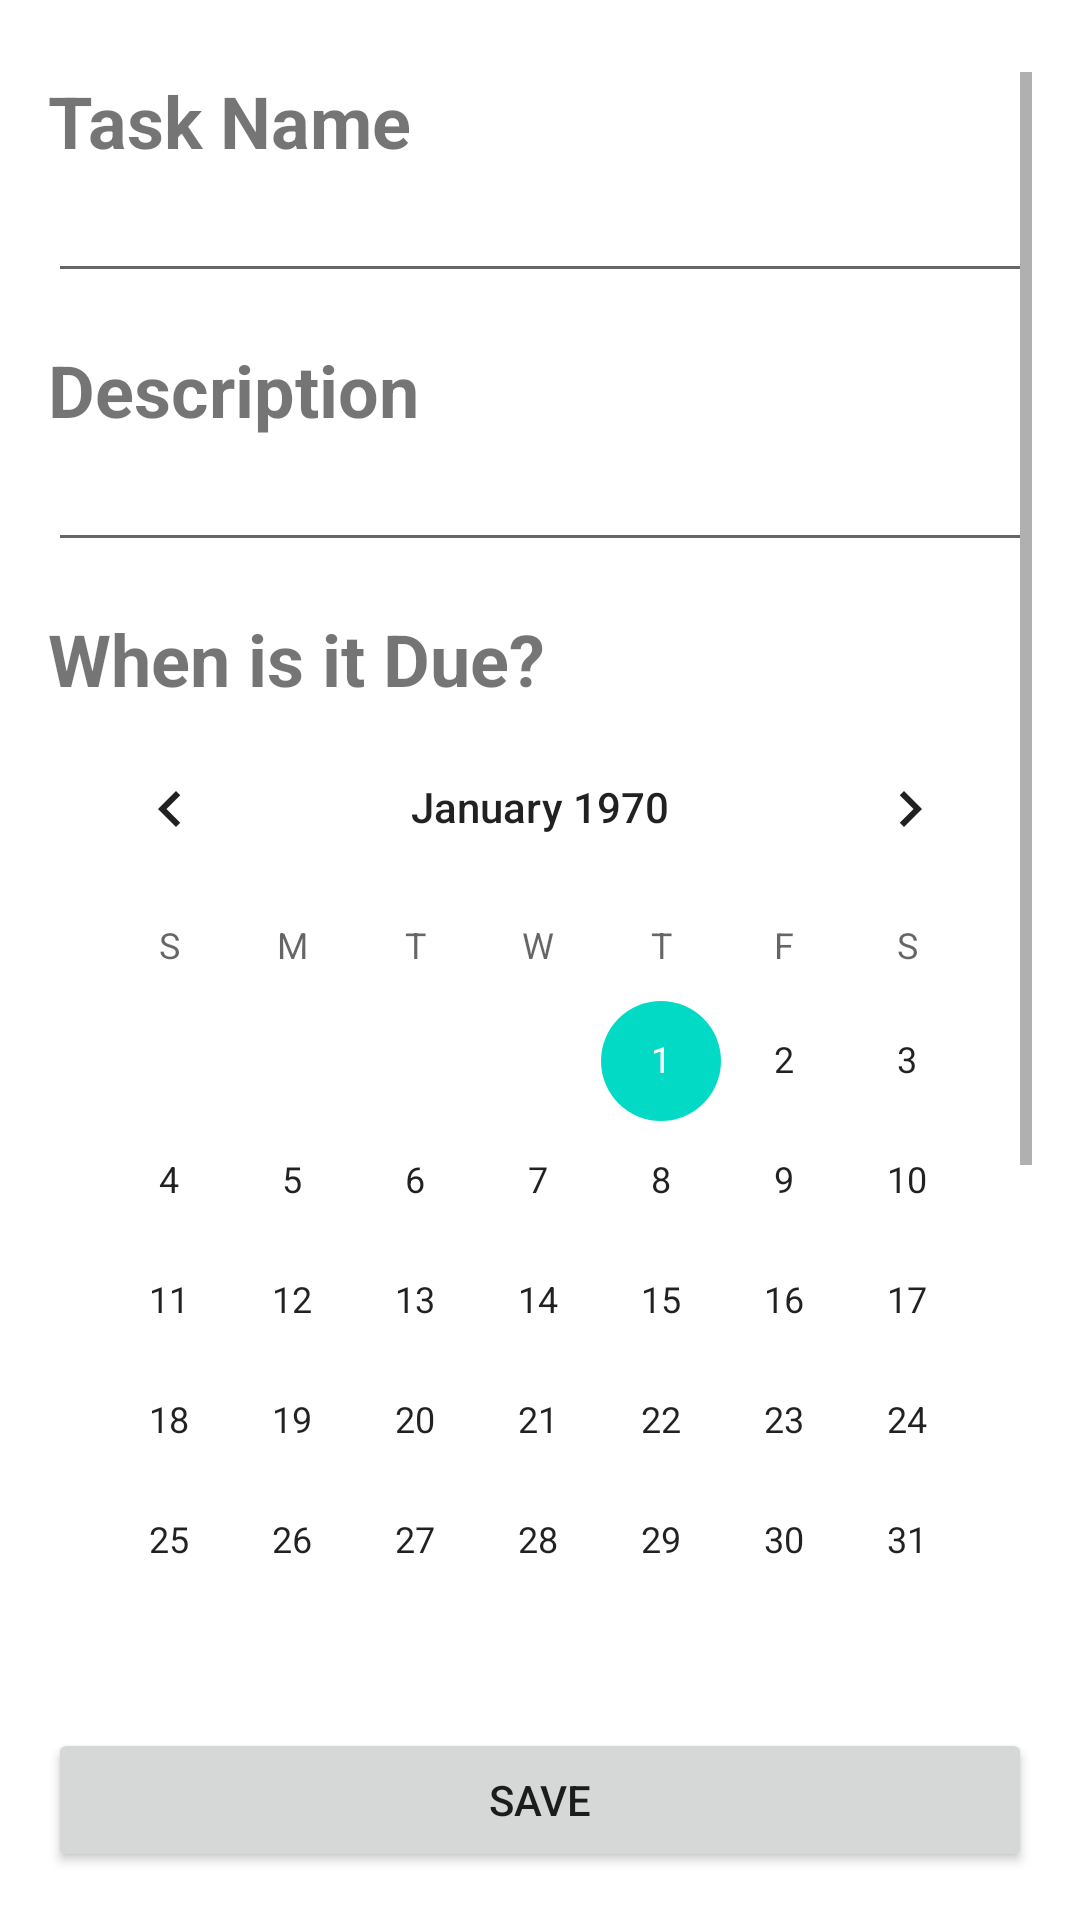

Here is an Android app screen rendered from its layout file. Give the layout XML and the strings, colors and styles it references.
<!-- AndroidManifest.xml: application theme Theme.ForNow -->
<!-- res/layout/activity_add.xml -->
<?xml version="1.0" encoding="utf-8"?>
<androidx.constraintlayout.widget.ConstraintLayout
    xmlns:android="http://schemas.android.com/apk/res/android"
    xmlns:app="http://schemas.android.com/apk/res-auto"
    xmlns:tools="http://schemas.android.com/tools"
    android:layout_width="match_parent"
    android:layout_height="match_parent">

    <ScrollView
        android:id="@+id/ScrollView"
        android:layout_width="0dp"
        android:layout_height="0dp"
        android:layout_marginStart="16dp"
        android:layout_marginTop="24dp"
        android:layout_marginEnd="16dp"
        android:layout_marginBottom="16dp"
        android:scrollbarStyle="outsideOverlay"
        android:verticalScrollbarPosition="defaultPosition"
        app:layout_constraintBottom_toTopOf="@+id/button_save"
        app:layout_constraintEnd_toEndOf="parent"
        app:layout_constraintStart_toStartOf="parent"
        app:layout_constraintTop_toTopOf="parent">

        <LinearLayout
            android:layout_width="match_parent"
            android:layout_height="wrap_content"
            android:orientation="vertical">


            <TextView
                android:id="@+id/textView"
                android:layout_width="match_parent"
                android:layout_height="wrap_content"
                android:text="Task Name"
                android:textSize="24sp"
                android:textStyle="bold"
                app:layout_constraintEnd_toEndOf="parent"
                app:layout_constraintStart_toStartOf="parent"
                app:layout_constraintTop_toTopOf="parent" />

            <EditText
                android:id="@+id/editText_name"
                android:layout_width="match_parent"
                android:layout_height="wrap_content"
                android:ems="10"
                android:inputType="textPersonName"
                app:layout_constraintEnd_toEndOf="parent"
                app:layout_constraintStart_toStartOf="parent"
                app:layout_constraintTop_toBottomOf="@+id/textView" />

            <TextView
                android:id="@+id/textView2"
                android:layout_width="match_parent"
                android:layout_height="wrap_content"
                android:layout_marginTop="16dp"
                android:text="Description"
                android:textSize="24sp"
                android:textStyle="bold"
                app:layout_constraintEnd_toEndOf="parent"
                app:layout_constraintStart_toStartOf="parent"
                app:layout_constraintTop_toBottomOf="@+id/editText_name" />

            <EditText
                android:id="@+id/editText_description"
                android:layout_width="match_parent"
                android:layout_height="wrap_content"
                android:ems="10"
                android:inputType="textPersonName"
                app:layout_constraintEnd_toEndOf="parent"
                app:layout_constraintStart_toStartOf="parent"
                app:layout_constraintTop_toBottomOf="@+id/textView2" />

            <TextView
                android:id="@+id/textView3"
                android:layout_width="match_parent"
                android:layout_height="wrap_content"
                android:layout_marginTop="16dp"
                android:text="When is it Due?"
                android:textSize="24sp"
                android:textStyle="bold"
                app:layout_constraintEnd_toEndOf="parent"
                app:layout_constraintStart_toStartOf="parent"
                app:layout_constraintTop_toBottomOf="@+id/editText_description" />

            <CalendarView
                android:id="@+id/calendarView_deadline"
                android:layout_width="match_parent"
                android:layout_height="wrap_content"
                android:clickable="true"
                android:contextClickable="true"
                app:layout_constraintEnd_toEndOf="parent"
                app:layout_constraintHorizontal_bias="0.491"
                app:layout_constraintStart_toStartOf="parent"
                app:layout_constraintTop_toBottomOf="@+id/textView3" />

            <TextView
                android:id="@+id/textView4"
                android:layout_width="match_parent"
                android:layout_height="wrap_content"
                android:layout_marginTop="16dp"
                android:text="Eetimated Time in hrs"
                android:textSize="24sp"
                android:textStyle="bold"
                app:layout_constraintEnd_toEndOf="parent"
                app:layout_constraintHorizontal_bias="1.0"
                app:layout_constraintStart_toStartOf="parent"
                app:layout_constraintTop_toBottomOf="@+id/calendarView_deadline" />

            <Spinner
                android:id="@+id/spinner_hours"
                android:layout_width="match_parent"
                android:layout_height="wrap_content"
                android:minHeight="48sp"
                android:spinnerMode="dropdown"
                app:layout_constraintEnd_toEndOf="parent"
                app:layout_constraintHorizontal_bias="1.0"
                app:layout_constraintStart_toStartOf="parent"
                app:layout_constraintTop_toBottomOf="@+id/textView4" />

            <TextView
                android:id="@+id/textView5"
                android:layout_width="match_parent"
                android:layout_height="wrap_content"
                android:layout_marginTop="16dp"
                android:text="How important is it?"
                android:textSize="24sp"
                android:textStyle="bold"
                app:layout_constraintEnd_toEndOf="parent"
                app:layout_constraintHorizontal_bias="1.0"
                app:layout_constraintStart_toStartOf="parent"
                app:layout_constraintTop_toBottomOf="@+id/spinner_hours" />

            <Spinner
                android:id="@+id/spinner_importance"
                android:layout_width="match_parent"
                android:layout_height="wrap_content"
                android:minHeight="48sp"
                android:spinnerMode="dropdown" />

        </LinearLayout>
    </ScrollView>


    <Button
        android:id="@+id/button_save"
        android:layout_width="match_parent"
        android:layout_height="wrap_content"

        android:layout_margin="16dp"
        android:layout_marginStart="16dp"
        android:layout_marginEnd="16dp"
        android:layout_marginBottom="24dp"
        android:text="Save"
        app:layout_constraintTop_toBottomOf="@id/ScrollView"
        app:layout_constraintBottom_toBottomOf="parent"
        app:layout_constraintEnd_toEndOf="parent"
        app:layout_constraintStart_toStartOf="parent"
        />


</androidx.constraintlayout.widget.ConstraintLayout>
<!-- resources referenced by this layout -->
<resources>
  <style name="Theme.ForNow" parent="Theme.MaterialComponents.DayNight.DarkActionBar">
          
          <item name="colorPrimary">@color/purple_500</item>
          <item name="colorPrimaryVariant">@color/purple_700</item>
          <item name="colorOnPrimary">@color/white</item>
          
          <item name="colorSecondary">@color/teal_200</item>
          <item name="colorSecondaryVariant">@color/teal_700</item>
          <item name="colorOnSecondary">@color/black</item>
          
          <item name="android:statusBarColor" tools:targetApi="l">?attr/colorPrimaryVariant</item>
          
      </style>
  <!-- not gathered from this repository: default colours our renderer supplied (Android Studio template values) -->
  <color name="purple_500">#FF6200EE</color>
  <color name="purple_700">#FF3700B3</color>
  <color name="teal_200">#FF03DAC5</color>
  <color name="teal_700">#FF018786</color>
  <color name="black">#FF000000</color>
  <color name="white">#FFFFFFFF</color>
</resources>
